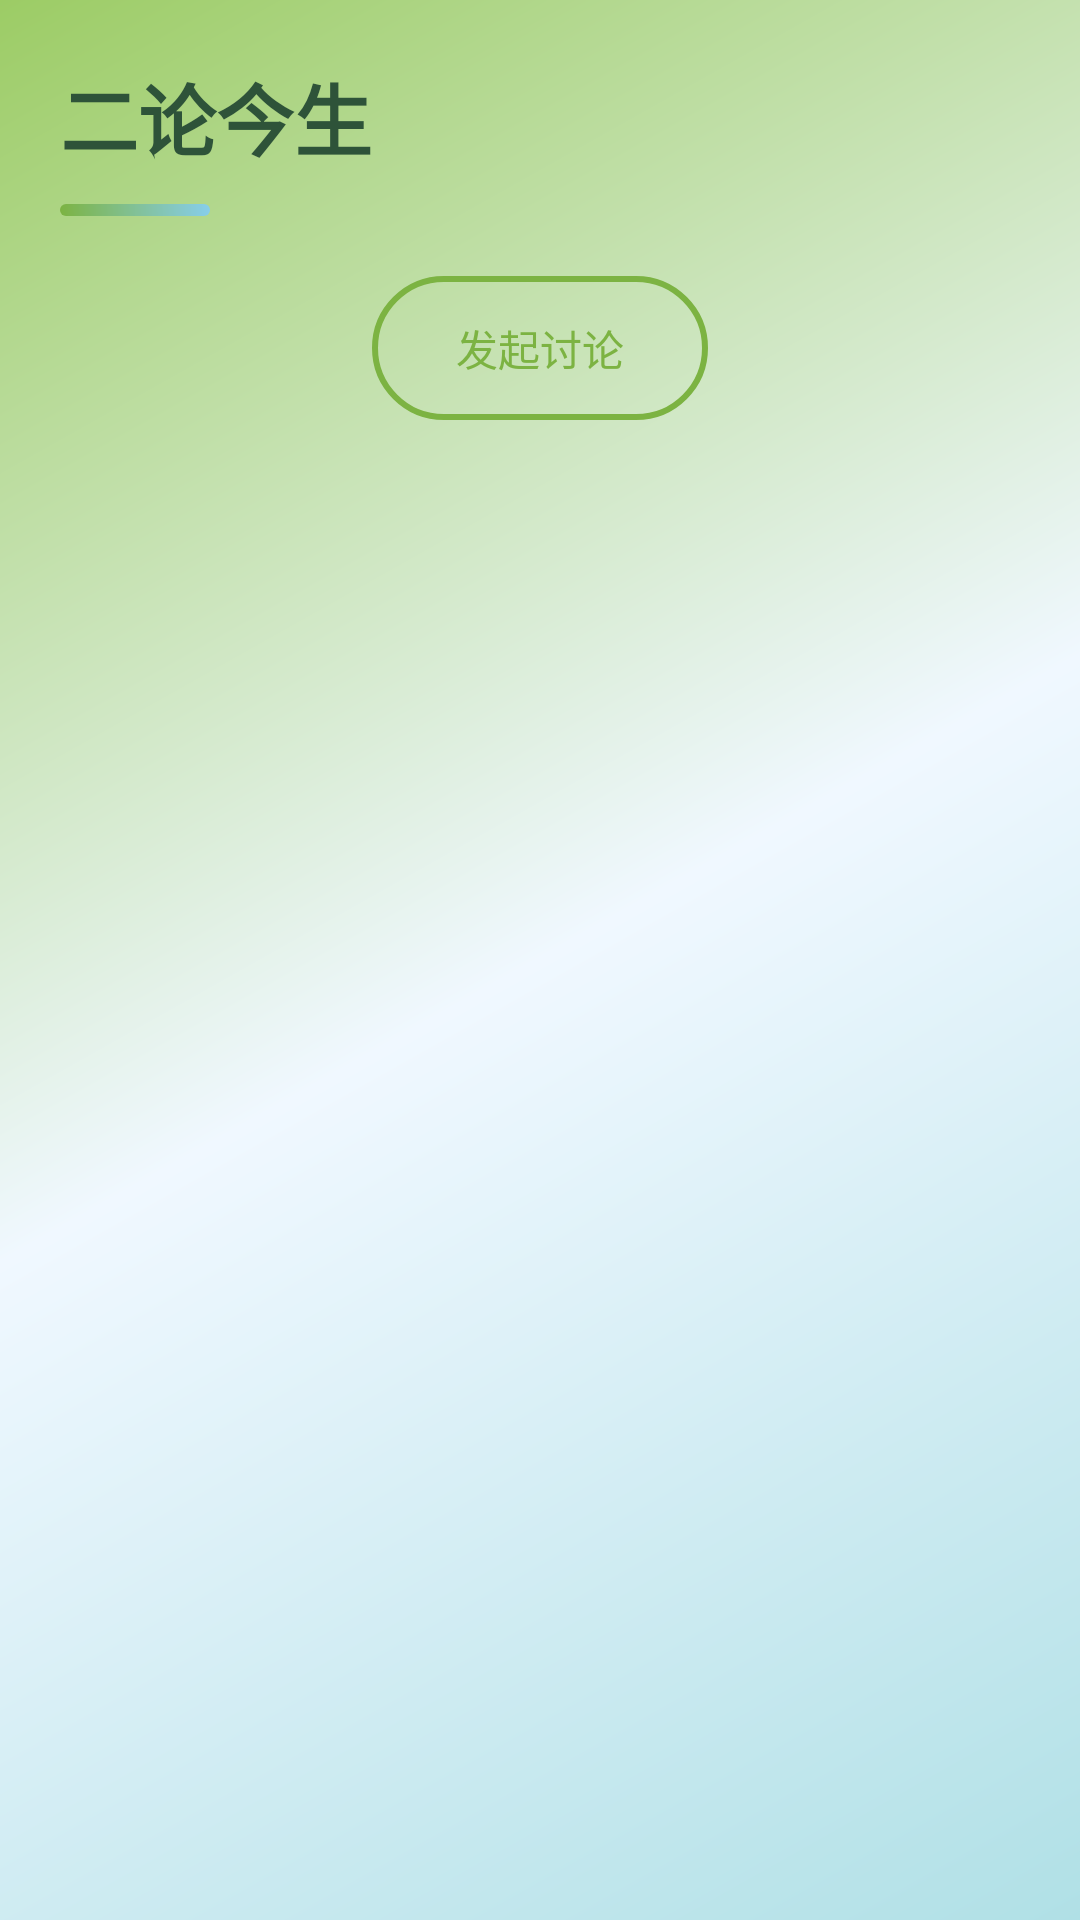

Produce the Android XML layout that renders to this screen, including the resource entries it uses.
<!-- AndroidManifest.xml: application theme AppTheme -->
<!-- res/layout/fragment_education.xml -->
<?xml version="1.0" encoding="utf-8"?>
<LinearLayout
    xmlns:android="http://schemas.android.com/apk/res/android"
    android:layout_width="match_parent"
    android:layout_height="match_parent"
    android:background="@color/transparent"
    android:orientation="vertical">

    <LinearLayout
        android:layout_width="match_parent"
        android:layout_height="wrap_content"
        android:orientation="vertical"
        android:padding="20dp">

        <TextView
            android:layout_width="wrap_content"
            android:layout_height="wrap_content"
            android:text="@string/education_title"
            android:textColor="@color/text_primary"
            android:textSize="26sp"
            android:textStyle="bold"/>

        <View
            android:layout_width="50dp"
            android:layout_height="4dp"
            android:layout_marginTop="10dp"
            android:background="@drawable/bg_button_primary"/>

    </LinearLayout>

    <Button
        android:id="@+id/btn_start_discussion"
        android:layout_width="wrap_content"
        android:layout_height="wrap_content"
        android:layout_gravity="center_horizontal"
        android:layout_marginBottom="20dp"
        android:text="@string/start_discussion"
        android:background="@drawable/bg_button_outline"
        android:textColor="@color/grass_green"
        android:paddingStart="28dp"
        android:paddingEnd="28dp"
        android:paddingTop="12dp"
        android:paddingBottom="12dp"
        android:textSize="14sp"/>

    <ProgressBar
        android:id="@+id/progress_bar"
        android:layout_width="wrap_content"
        android:layout_height="wrap_content"
        android:layout_gravity="center"
        android:visibility="gone"/>

    <ListView
        android:id="@+id/list_view"
        android:layout_width="match_parent"
        android:layout_height="match_parent"
        android:divider="@null"
        android:dividerHeight="16dp"
        android:paddingStart="16dp"
        android:paddingEnd="16dp"
        android:clipToPadding="false"/>

    <LinearLayout
        android:id="@+id/empty_view"
        android:layout_width="match_parent"
        android:layout_height="match_parent"
        android:gravity="center"
        android:orientation="vertical"
        android:visibility="gone">

        <TextView
            android:layout_width="wrap_content"
            android:layout_height="wrap_content"
            android:text="@string/no_data"
            android:textColor="@color/text_hint"
            android:textSize="16sp"/>

    </LinearLayout>

</LinearLayout>
<!-- resources referenced by this layout -->
<resources>
  <color name="grass_green">#7CB342</color>
  <color name="text_hint">#8FBC8F</color>
  <color name="text_primary">#2E5339</color>
  <color name="transparent">#00000000</color>
  <!-- drawable bg_button_outline (drawable) -->
  <?xml version="1.0" encoding="utf-8"?>
  <shape xmlns:android="http://schemas.android.com/apk/res/android"
      android:shape="rectangle">
      <stroke
          android:width="2dp"
          android:color="@color/grass_green"/>
      <solid android:color="@color/transparent"/>
      <corners android:radius="24dp"/>
  </shape>
  <!-- drawable bg_button_primary (drawable) -->
  <?xml version="1.0" encoding="utf-8"?>
  <shape xmlns:android="http://schemas.android.com/apk/res/android"
      android:shape="rectangle">
      <gradient
          android:startColor="@color/grass_green"
          android:endColor="@color/sky_blue"
          android:angle="45"/>
      <corners android:radius="24dp"/>
  </shape>
  <string name="education_title">二论今生</string>
  <string name="no_data">暂无数据</string>
  <string name="start_discussion">发起讨论</string>
  <style name="AppTheme" parent="@android:style/Theme.Material.Light.NoActionBar">
          <item name="android:colorPrimary">@color/grass_green</item>
          <item name="android:colorPrimaryDark">@color/grass_green_dark</item>
          <item name="android:colorAccent">@color/sky_blue</item>
          <item name="android:windowBackground">@drawable/bg_gradient_nature</item>
          <item name="android:statusBarColor">@android:color/transparent</item>
          <item name="android:navigationBarColor">@android:color/transparent</item>
      </style>
  <color name="sky_blue">#87CEEB</color>
  <color name="grass_green_dark">#558B2F</color>
  <!-- drawable bg_gradient_nature (drawable) -->
  <?xml version="1.0" encoding="utf-8"?>
  <shape xmlns:android="http://schemas.android.com/apk/res/android"
      android:shape="rectangle">
      <gradient
          android:startColor="@color/sky_blue_light"
          android:centerColor="@color/background"
          android:endColor="@color/grass_green_light"
          android:angle="135"
          android:type="linear"/>
  </shape>
  <color name="sky_blue_light">#B0E0E6</color>
  <color name="background">#F0F8FF</color>
  <color name="grass_green_light">#9CCC65</color>
</resources>
